Run: headless pygame with SDL's dummy video driver; simulated clock (each Clock.tick advances the game by its frame time, no real sleeping); random seed 0; keys injected as events and as key.get_pressed() state; no mouse input.
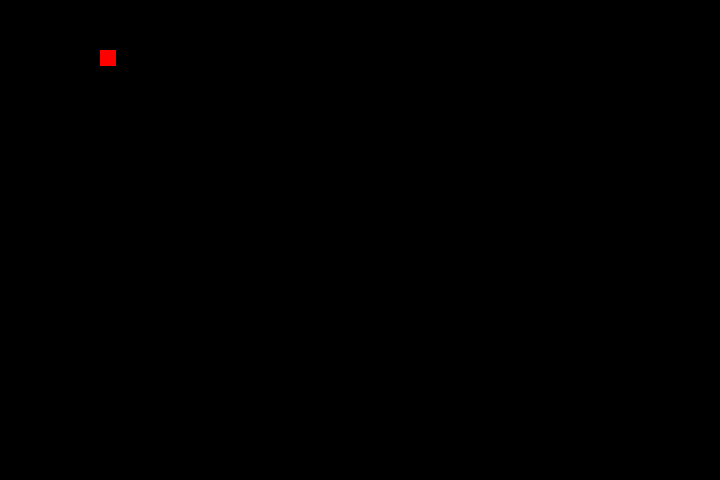
Frame 1 of 4 · flips 1–60 · no input
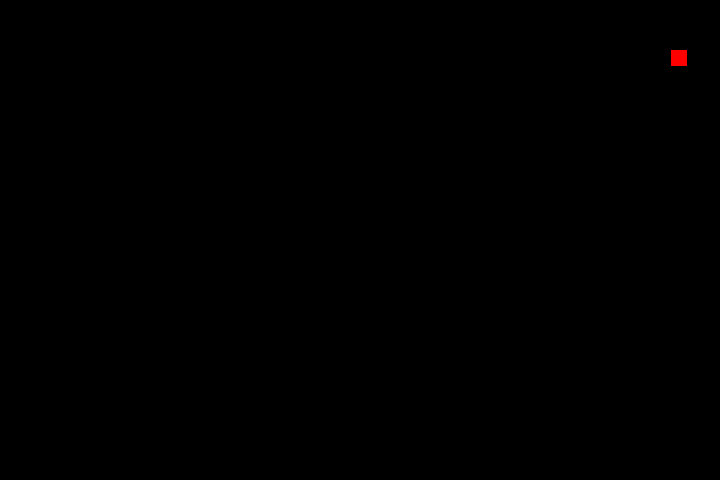
Frame 2 of 4 · flips 61–180 · tapped SPACE, RETURN · held RIGHT (→), D
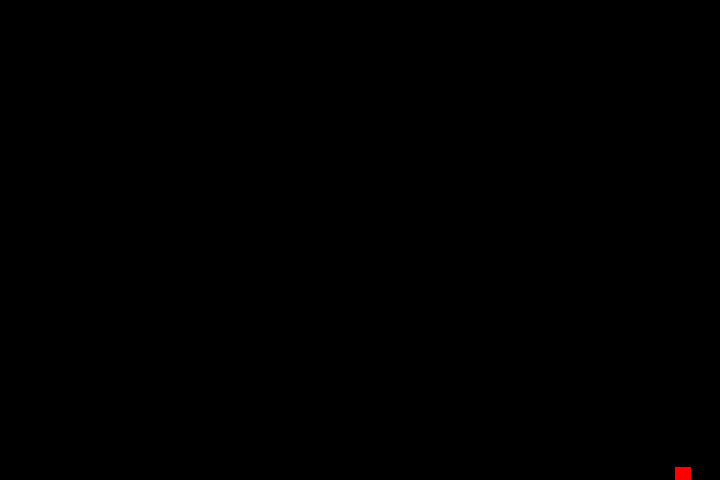
Frame 3 of 4 · flips 181–300 · held DOWN (↓), S
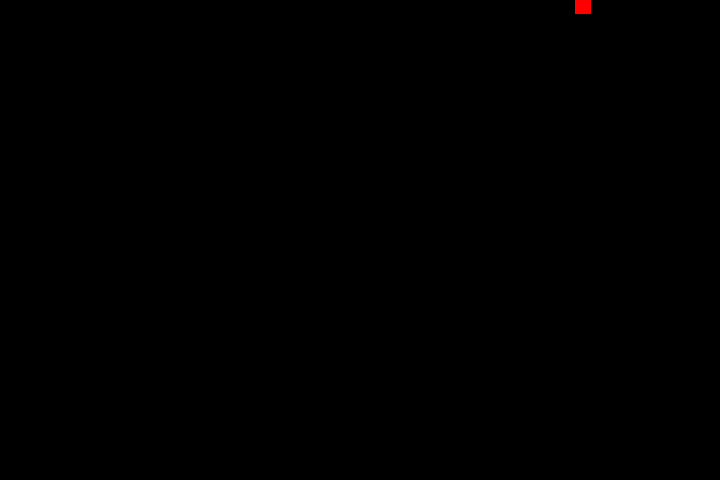
Frame 4 of 4 · flips 301–420 · held LEFT (←), A, UP (↑), W

The pygame program that drew these frames:

import pygame

# Setup
pygame.init()
screen = pygame.display.set_mode((720, 480))
clock = pygame.time.Clock()
running = True
dt = 0


player_position = [100, 50]

player_body = [ [100, 50],
                [90, 50],
                [80,50],
                [70,50],
            ]

while running:

    # Allow closing the app
    for event in pygame.event.get():
        if event.type == pygame.QUIT:
            running = False

    screen.fill((0, 0, 0))

    rect_size = 16

    # Render game here
    pygame.draw.rect(screen, (255,0,0), (player_position[0], player_position[1], rect_size, rect_size))

    keys = pygame.key.get_pressed()
    if keys[pygame.K_w] and player_position[1] > 0:
        player_position[1] -= 300 * dt
    elif keys[pygame.K_s] and player_position[1] < 480 - rect_size:
        player_position[1] += 300 * dt
    elif keys[pygame.K_a] and player_position[0] > 0:
        player_position[0] -= 300 * dt
    elif keys[pygame.K_d] and player_position[0] < 720 - rect_size:
        player_position[0] += 300 * dt

    # Update display
    pygame.display.flip()

    # limiting FPS to 60
    fps = 60
    dt = clock.tick(fps) / 1000

pygame.quit()
